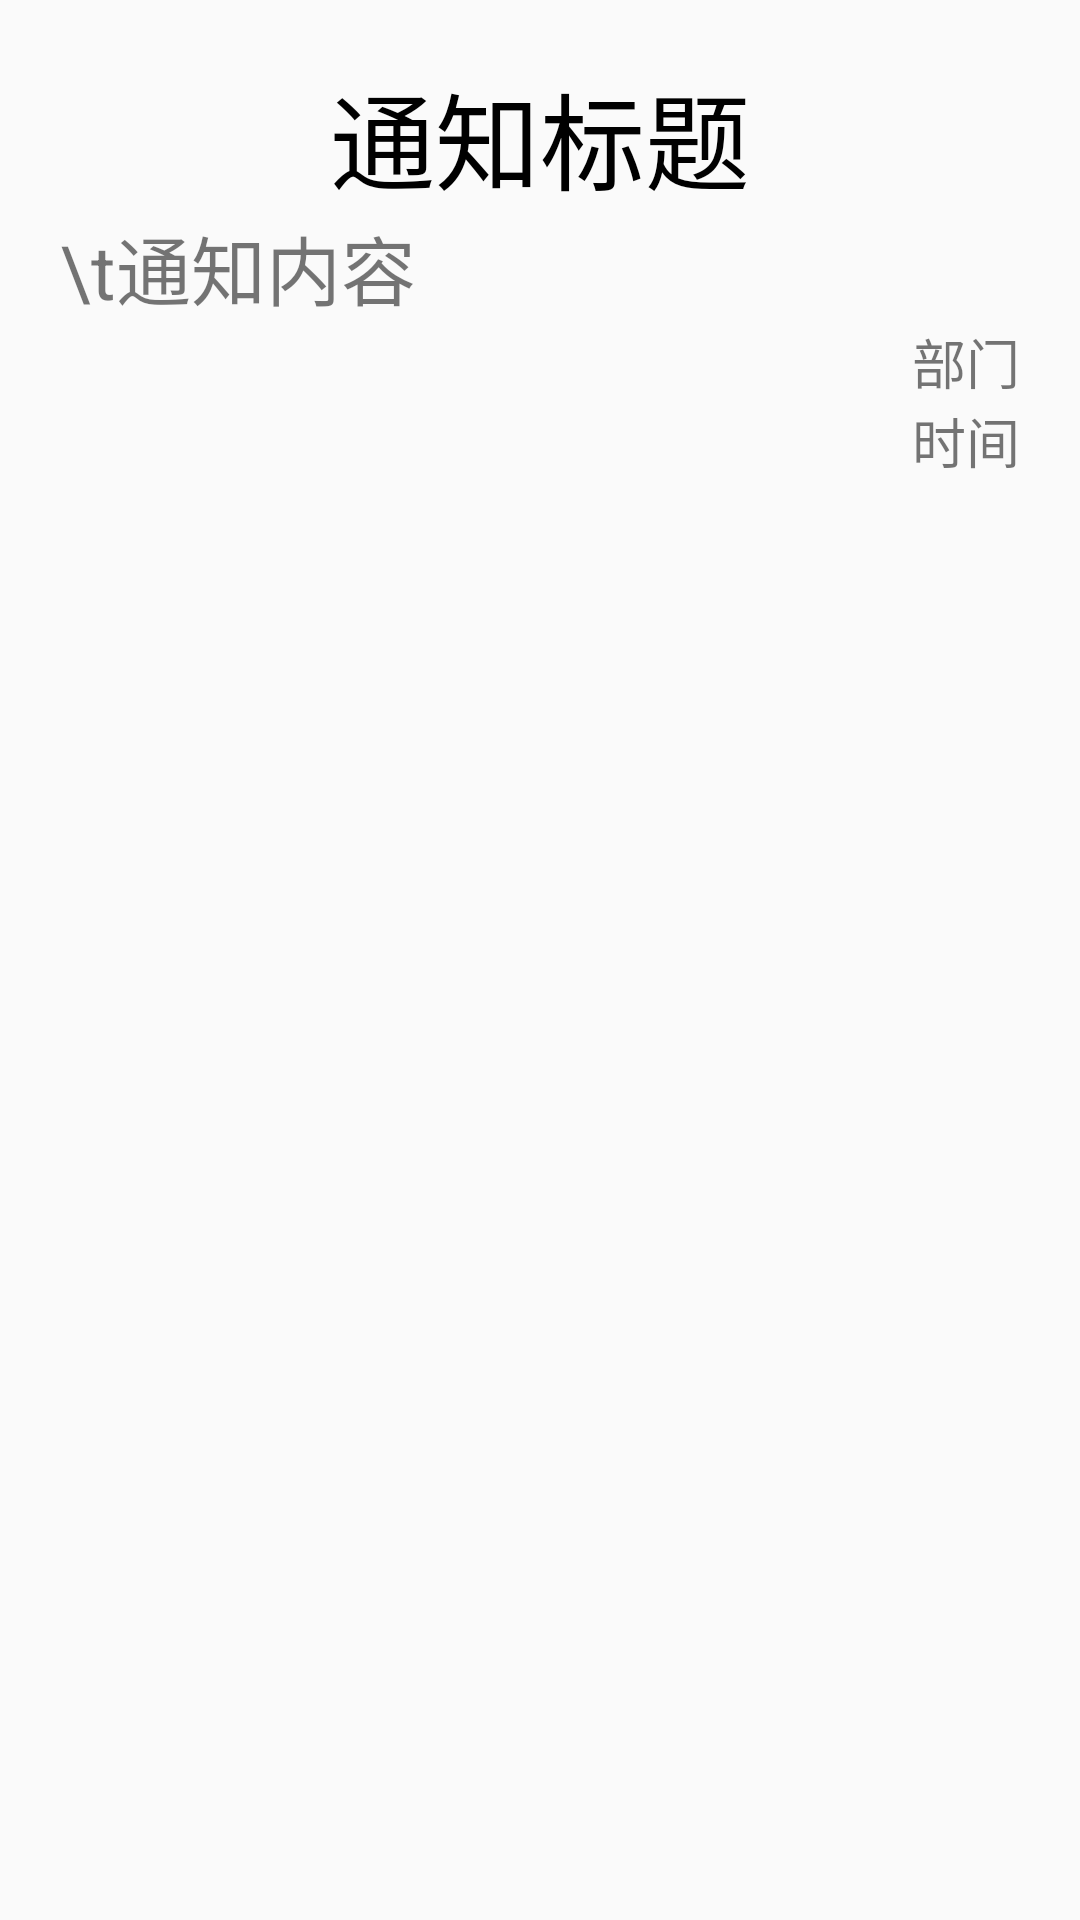

Write the Android layout XML for this screen, with the resource values it uses.
<!-- AndroidManifest.xml: application theme Theme.CampusLink -->
<!-- res/layout/layout_message_title.xml -->
<?xml version="1.0" encoding="utf-8"?>
<LinearLayout xmlns:android="http://schemas.android.com/apk/res/android"
    android:orientation="vertical"
    android:layout_margin="15dp"
    android:padding="20dp"
    android:background="@drawable/shape_corner"
    android:gravity="center_horizontal"
    android:layout_width="match_parent"
    android:layout_height="wrap_content">

    <TextView
        android:id="@+id/lmt_tv_title"
        android:textSize="35sp"
        android:textColor="@color/black"
        android:text="通知标题"
        android:layout_width="wrap_content"
        android:layout_height="wrap_content"/>

    <TextView
        android:id="@+id/lmt_tv_content"
        android:text="\t通知内容"
        android:textSize="25sp"
        android:layout_width="match_parent"
        android:layout_height="wrap_content"/>
    <TextView
        android:id="@+id/lmt_tv_department"
        android:gravity="end"
        android:text="部门"
        android:textSize="18sp"
        android:layout_width="match_parent"
        android:layout_height="wrap_content"/>
    <TextView
        android:id="@+id/lmt_tv_time"
        android:gravity="end"
        android:text="时间"
        android:textSize="18sp"
        android:layout_width="match_parent"
        android:layout_height="wrap_content"/>

</LinearLayout>
<!-- resources referenced by this layout -->
<resources>
  <color name="black">#FF000000</color>
  <style name="Theme.CampusLink" parent="Theme.MaterialComponents.DayNight.DarkActionBar.Bridge">
          
          <item name="colorPrimary">@color/purple_500</item>
          <item name="colorPrimaryVariant">@color/purple_700</item>
          <item name="colorOnPrimary">@color/white</item>
          
          <item name="colorSecondary">@color/teal_200</item>
          <item name="colorSecondaryVariant">@color/teal_700</item>
          <item name="colorOnSecondary">@color/black</item>
          
          <item name="android:statusBarColor" tools:targetApi="l">?attr/colorPrimaryVariant</item>
          
      </style>
  <color name="purple_500">#FF6200EE</color>
  <color name="purple_700">#FF3700B3</color>
  <color name="white">#FFFFFFFF</color>
  <color name="teal_200">#FF03DAC5</color>
  <color name="teal_700">#FF018786</color>
</resources>
